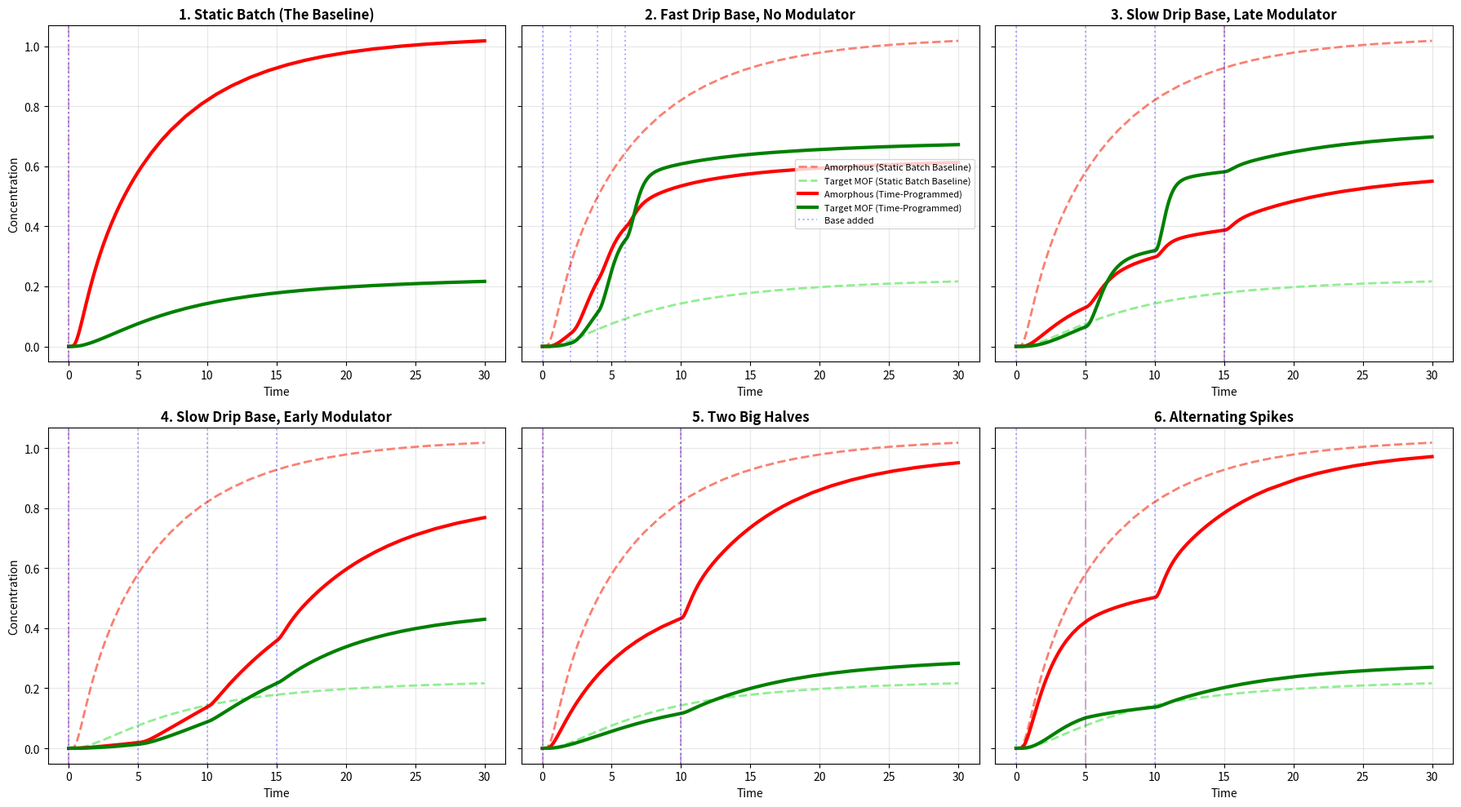

Source code (Python):
# -*- coding: utf-8 -*-
"""
Created on Tue Mar 24 14:56:08 2026

@author: bobva
"""

import numpy as np
import matplotlib.pyplot as plt
from scipy.integrate import solve_ivp

import numpy as np
import matplotlib.pyplot as plt
from scipy.integrate import solve_ivp

# 1. Complex Kinetic Parameters
params = {
    'k_deprot': 5.0, 'k_prot': 1.0, 'k_oli': 3.0, 
    'k_cap': 2.0, 'k_uncap': 0.5, 'K_I': 0.1, 
    'knuc_A': 10.0, 'kgro_A': 1.0, 'kagg_A': 1.0, 'n_A': 3.0, 
    'knuc_C': 0.5, 'kgro_C': 4.0, 'kagg_C': 1.0, 'n_C': 1.5, 
    'a': 1.0, 'b': 1.0
}

# 2. Guardrailed ODE System
def complex_mof_odes(t, y, p):
    # Guardrail: prevent negative concentrations to avoid NaN in fractional powers
    y = np.maximum(0.0, y)
    
    Met, LigH, Lig_minus, H_plus, Base, Mod, SBU, SBU_capped, Nuc_A, Am, Nuc_C, MOF_C = y
    
    r_deprot = p['k_deprot'] * LigH * Base
    r_prot   = p['k_prot'] * Lig_minus * H_plus
    r_oli = p['k_oli'] * (Met**p['a']) * (Lig_minus**p['b'])
    r_cap   = p['k_cap'] * SBU * Mod
    r_uncap = p['k_uncap'] * SBU_capped
    r_nuc_A = p['knuc_A'] * (SBU**p['n_A'])
    r_nuc_C = p['knuc_C'] * (SBU**p['n_C'])
    r_gro_A = p['kgro_A'] * SBU * Am
    r_agg_A = p['kagg_A'] * (Nuc_A**2)
    inhibition_factor = p['K_I'] / (p['K_I'] + Mod + 1e-6)
    r_gro_C = p['kgro_C'] * SBU * MOF_C * inhibition_factor
    r_agg_C = p['kagg_C'] * (Nuc_C**2)
    
    dMet = -r_oli
    dLigH = -r_deprot + r_prot
    dLig_minus = r_deprot - r_prot - r_oli
    dH_plus = r_deprot - r_prot + r_oli
    dBase = -r_deprot
    dMod = -r_cap + r_uncap
    dSBU = r_oli - r_cap + r_uncap - r_nuc_A - r_gro_A - r_nuc_C - r_gro_C
    dSBU_capped = r_cap - r_uncap
    dNuc_A = r_nuc_A - r_agg_A
    dAm = r_agg_A + r_gro_A
    dNuc_C = r_nuc_C - r_agg_C
    dMOF_C = r_agg_C + r_gro_C
    
    return [dMet, dLigH, dLig_minus, dH_plus, dBase, dMod, dSBU, dSBU_capped, dNuc_A, dAm, dNuc_C, dMOF_C]

# 3. Simulation Engine
def simulate_schedule(schedule, t_end=30):
    initial_state = [2.0, 2.0, 0.0, 0.0, 0.0, 0.0, 0.0, 0.0, 0.0, 0.0, 0.0, 0.0]
    current_state = np.array(initial_state)
    schedule = sorted(schedule, key=lambda x: x[0])
    
    t_eval_all, y_out_all = [], []
    start_t = 0.0
    
    for event_t, base_dose, mod_dose in schedule:
        if event_t > start_t:
            sol = solve_ivp(complex_mof_odes, [start_t, event_t], current_state, args=(params,), method='BDF')
            t_eval_all.append(sol.t[:-1])
            y_out_all.append(sol.y[:, :-1])
            current_state = np.maximum(0.0, sol.y[:, -1])
        
        current_state[4] += base_dose 
        current_state[5] += mod_dose  
        start_t = event_t
    
    if start_t < t_end:
        sol = solve_ivp(complex_mof_odes, [start_t, t_end], current_state, args=(params,), method='BDF')
        t_eval_all.append(sol.t)
        y_out_all.append(sol.y)
        
    return np.concatenate(t_eval_all), np.concatenate(y_out_all, axis=1)

# --- CALCULATE THE BASELINE (ALL AT T=0) ---
baseline_schedule = [(0, 2.0, 1.0)]
t_base, y_base = simulate_schedule(baseline_schedule)

# 4. Define the Time-Varying Strategies
schedules = {
    "1. Static Batch (The Baseline)": [(0, 2.0, 1.0)],
    "2. Fast Drip Base, No Modulator": [(0, 0.5, 0), (2, 0.5, 0), (4, 0.5, 0), (6, 0.5, 0)],
    "3. Slow Drip Base, Late Modulator": [(0, 0.5, 0), (5, 0.5, 0), (10, 0.5, 0), (15, 0.5, 1.0)],
    "4. Slow Drip Base, Early Modulator": [(0, 0.5, 1.0), (5, 0.5, 0), (10, 0.5, 0), (15, 0.5, 0)],
    "5. Two Big Halves": [(0, 1.0, 0.5), (10, 1.0, 0.5)],
    "6. Alternating Spikes": [(0, 1.0, 0), (5, 0, 1.0), (10, 1.0, 0)]
}

# 5. Execute and Plot
fig, axes = plt.subplots(2, 3, figsize=(18, 10), sharey=True)
axes = axes.flatten()

for idx, (title, schedule) in enumerate(schedules.items()):
    t, y = simulate_schedule(schedule)
    ax = axes[idx]
    
    # Plot Baseline (Static Batch at t=0) as dashed lines
    ax.plot(t_base, y_base[9], color='salmon', linestyle='--', linewidth=2, label='Amorphous (Static Batch Baseline)' if idx==1 else "")
    ax.plot(t_base, y_base[11], color='lightgreen', linestyle='--', linewidth=2, label='Target MOF (Static Batch Baseline)' if idx==1 else "")

    # Plot Current Strategy as solid lines
    ax.plot(t, y[9], label='Amorphous (Time-Programmed)', color='red', linewidth=3)
    ax.plot(t, y[11], label='Target MOF (Time-Programmed)', color='green', linewidth=3)
    
    # Mark input events visually
    for event_t, b, m in schedule:
        if b > 0: ax.axvline(event_t, color='blue', alpha=0.3, linestyle=':', label='Base added' if event_t==schedule[0][0] and idx==1 else "")
        if m > 0: ax.axvline(event_t, color='purple', alpha=0.3, linestyle='-.', label='Mod added' if event_t==schedule[0][0] and idx==1 else "")
    
    ax.set_title(title, fontsize=12, fontweight='bold')
    ax.set_xlabel('Time')
    if idx % 3 == 0: ax.set_ylabel('Concentration')
    ax.grid(True, alpha=0.3)
    
    # Add legend only to the second plot to keep it clean, but visible
    if idx == 1:
        handles, labels = ax.get_legend_handles_labels()
        by_label = dict(zip(labels, handles))
        ax.legend(by_label.values(), by_label.keys(), loc='center right', fontsize=8)

plt.tight_layout()
plt.show()
